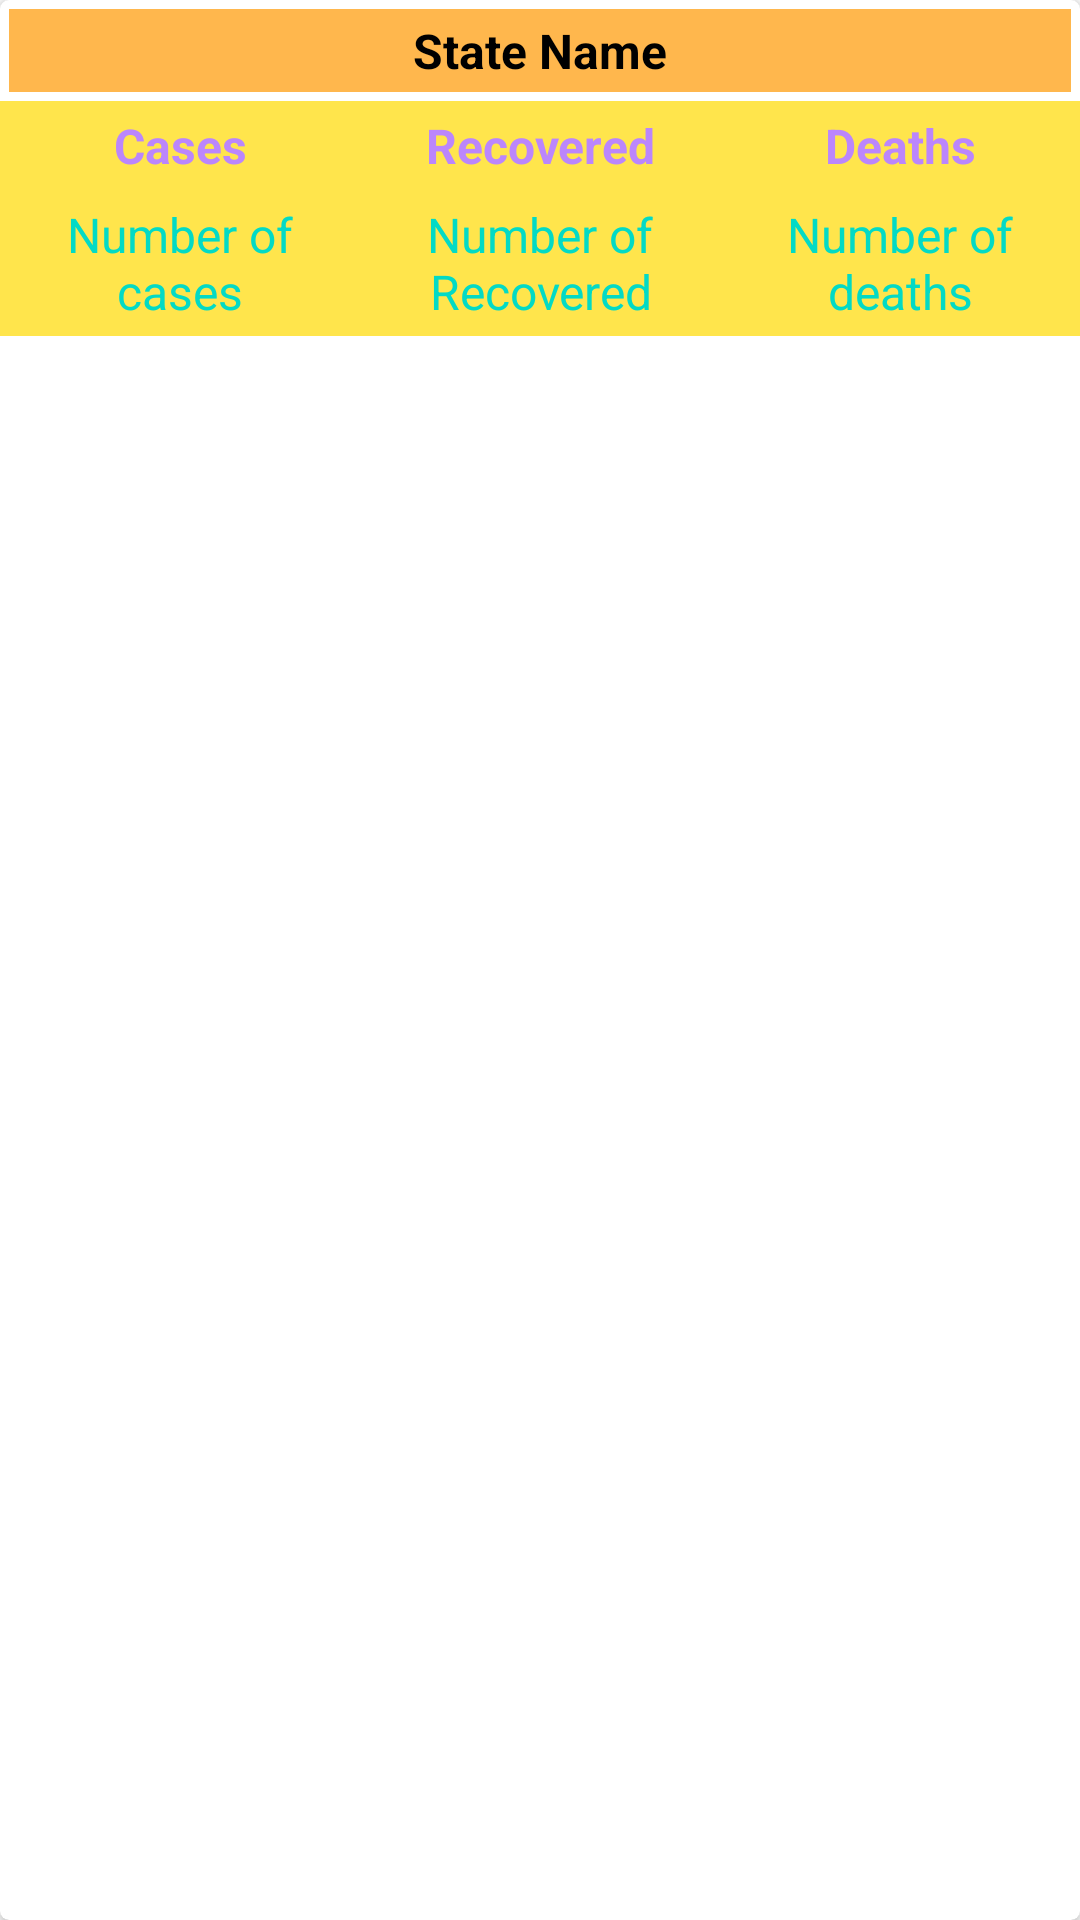

The Android layout XML behind this screen, and the referenced resources:
<!-- AndroidManifest.xml: application theme Theme.MyCovid19App -->
<!-- res/layout/state_rv_item.xml -->
<?xml version="1.0" encoding="utf-8"?>
<androidx.cardview.widget.CardView xmlns:android="http://schemas.android.com/apk/res/android"
    android:layout_width="match_parent"
    android:layout_height="wrap_content"
    xmlns:app="http://schemas.android.com/apk/res-auto"
    android:layout_margin="3dp"
    app:cardCornerRadius="3dp"
    app:cardElevation="3dp"
    >
    <LinearLayout
        android:layout_width="match_parent"
        android:layout_height="wrap_content"
        android:orientation="vertical">

        <TextView
            android:layout_width="match_parent"
            android:layout_height="wrap_content"
            android:layout_margin="3dp"
            android:gravity="center_horizontal"
            android:padding="3dp"
            android:text="State Name"
            android:background="@color/Orange1"
            android:id="@+id/tvstates"
            android:textAlignment="center"
            android:textColor="@color/black"
            android:textSize="16dp"
            android:textStyle="bold" />

        <LinearLayout
            android:layout_width="match_parent"
            android:layout_height="wrap_content"
            android:background="@color/Orange2"
            android:orientation="horizontal"
            android:weightSum="3"
            >

            <LinearLayout
                android:layout_width="0dp"
                android:layout_height="wrap_content"
                android:layout_gravity="center_horizontal"
                android:layout_weight="1"
                android:orientation="vertical"
                >

                <TextView
                    android:layout_width="match_parent"
                    android:layout_height="wrap_content"
                    android:layout_gravity="center_horizontal"
                    android:padding="4dp"
                    android:text="Cases"
                    android:textAlignment="center"
                    android:textColor="@color/purple_200"
                    android:textSize="16dp"
                    android:textStyle="bold" />

                <TextView
                    android:id="@+id/tvCases"
                    android:layout_width="match_parent"
                    android:layout_height="wrap_content"
                    android:layout_gravity="center_horizontal"
                    android:padding="4dp"
                    android:text="Number of cases"
                    android:textAlignment="center"
                    android:textColor="@color/teal_200"
                    android:textSize="16dp"
                    />

            </LinearLayout>

            <LinearLayout
                android:layout_width="0dp"
                android:layout_height="wrap_content"
                android:layout_gravity="center_horizontal"
                android:layout_weight="1"
                android:orientation="vertical">

                <TextView
                    android:layout_width="match_parent"
                    android:layout_height="wrap_content"
                    android:layout_gravity="center_horizontal"
                    android:padding="4dp"
                    android:text="Recovered"
                    android:textAlignment="center"
                    android:textColor="@color/purple_200"
                    android:textSize="16dp"
                    android:textStyle="bold" />

                <TextView
                    android:layout_width="match_parent"
                    android:layout_height="wrap_content"
                    android:layout_gravity="center_horizontal"
                    android:padding="4dp"
                    android:text="Number of Recovered"
                    android:id="@+id/tvRecovered"
                    android:textAlignment="center"
                    android:textColor="@color/teal_200"
                    android:textSize="16dp" />

            </LinearLayout>

            <LinearLayout
                android:layout_width="0dp"
                android:layout_height="wrap_content"
                android:layout_gravity="center_horizontal"
                android:layout_weight="1"
                android:orientation="vertical">

                <TextView
                    android:layout_width="match_parent"
                    android:layout_height="wrap_content"
                    android:layout_gravity="center_horizontal"
                    android:padding="4dp"
                    android:text="Deaths"
                    android:textAlignment="center"
                    android:textColor="@color/purple_200"
                    android:textSize="16dp"
                    android:textStyle="bold" />

                <TextView
                    android:layout_width="match_parent"
                    android:layout_height="wrap_content"
                    android:layout_gravity="center_horizontal"
                    android:padding="4dp"
                    android:text="Number of deaths"
                    android:id="@+id/tvDeaths"
                    android:textAlignment="center"
                    android:textColor="@color/teal_200"
                    android:textSize="16dp" />

            </LinearLayout>

        </LinearLayout>

    </LinearLayout>


</androidx.cardview.widget.CardView>
<!-- resources referenced by this layout -->
<resources>
  <color name="Orange1">#ffb74d</color>
  <color name="Orange2">#ffe54c</color>
  <color name="black">#FF000000</color>
  <color name="purple_200">#FFBB86FC</color>
  <color name="teal_200">#FF03DAC5</color>
  <style name="Theme.MyCovid19App" parent="Theme.MaterialComponents.DayNight.DarkActionBar">
          
          <item name="colorPrimary">@color/purple_500</item>
          <item name="colorPrimaryVariant">@color/purple_700</item>
          <item name="colorOnPrimary">@color/white</item>
          
          <item name="colorSecondary">@color/teal_200</item>
          <item name="colorSecondaryVariant">@color/teal_700</item>
          <item name="colorOnSecondary">@color/black</item>
          
          <item name="android:statusBarColor" tools:targetApi="l">?attr/colorPrimaryVariant</item>
          
      </style>
  <color name="purple_500">#FF6200EE</color>
  <color name="purple_700">#FF3700B3</color>
  <color name="white">#FFFFFF</color>
  <color name="teal_700">#FF018786</color>
</resources>
